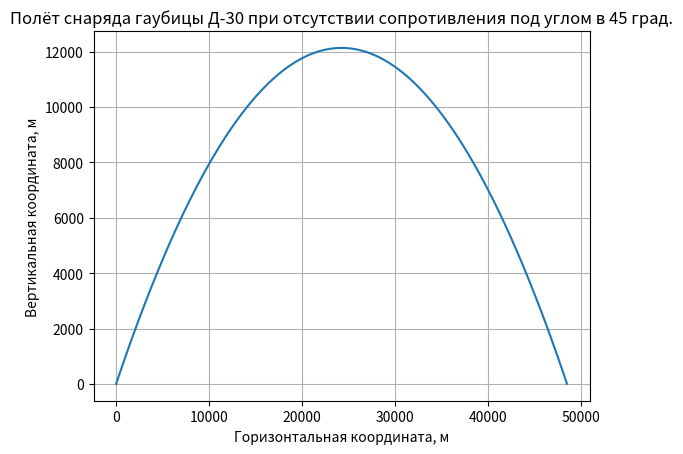

Write the Python code that produced this figure.
import math
from matplotlib import pyplot as plt
MODEL_G = 9.81
MODEL_DT = 0.001

class Body:
    def __init__(self, x, y, vx, vy):

        self.x = x
        self.y = y
        self.vx = vx
        self.vy = vy

        self.trajectory_x = []
        self.trajectory_y = []

    def advance(self):

        self.trajectory_x.append(self.x)
        self.trajectory_y.append(self.y)


        self.x += self.vx * MODEL_DT
        self.y += self.vy * MODEL_DT
        self.vy -= MODEL_G * MODEL_DT

obj = Body(0, 0, 487.9, 487.9)
while obj.y >= 0:
    obj.advance()

plt.plot(obj.trajectory_x, obj.trajectory_y)
plt.grid()
plt.title('Полёт снаряда гаубицы Д-30 при отсутствии сопротивления под углом в 45 град.')
plt.xlabel('Горизонтальная координата, м')
plt.ylabel('Вертикальная координата, м')

plt.show()
